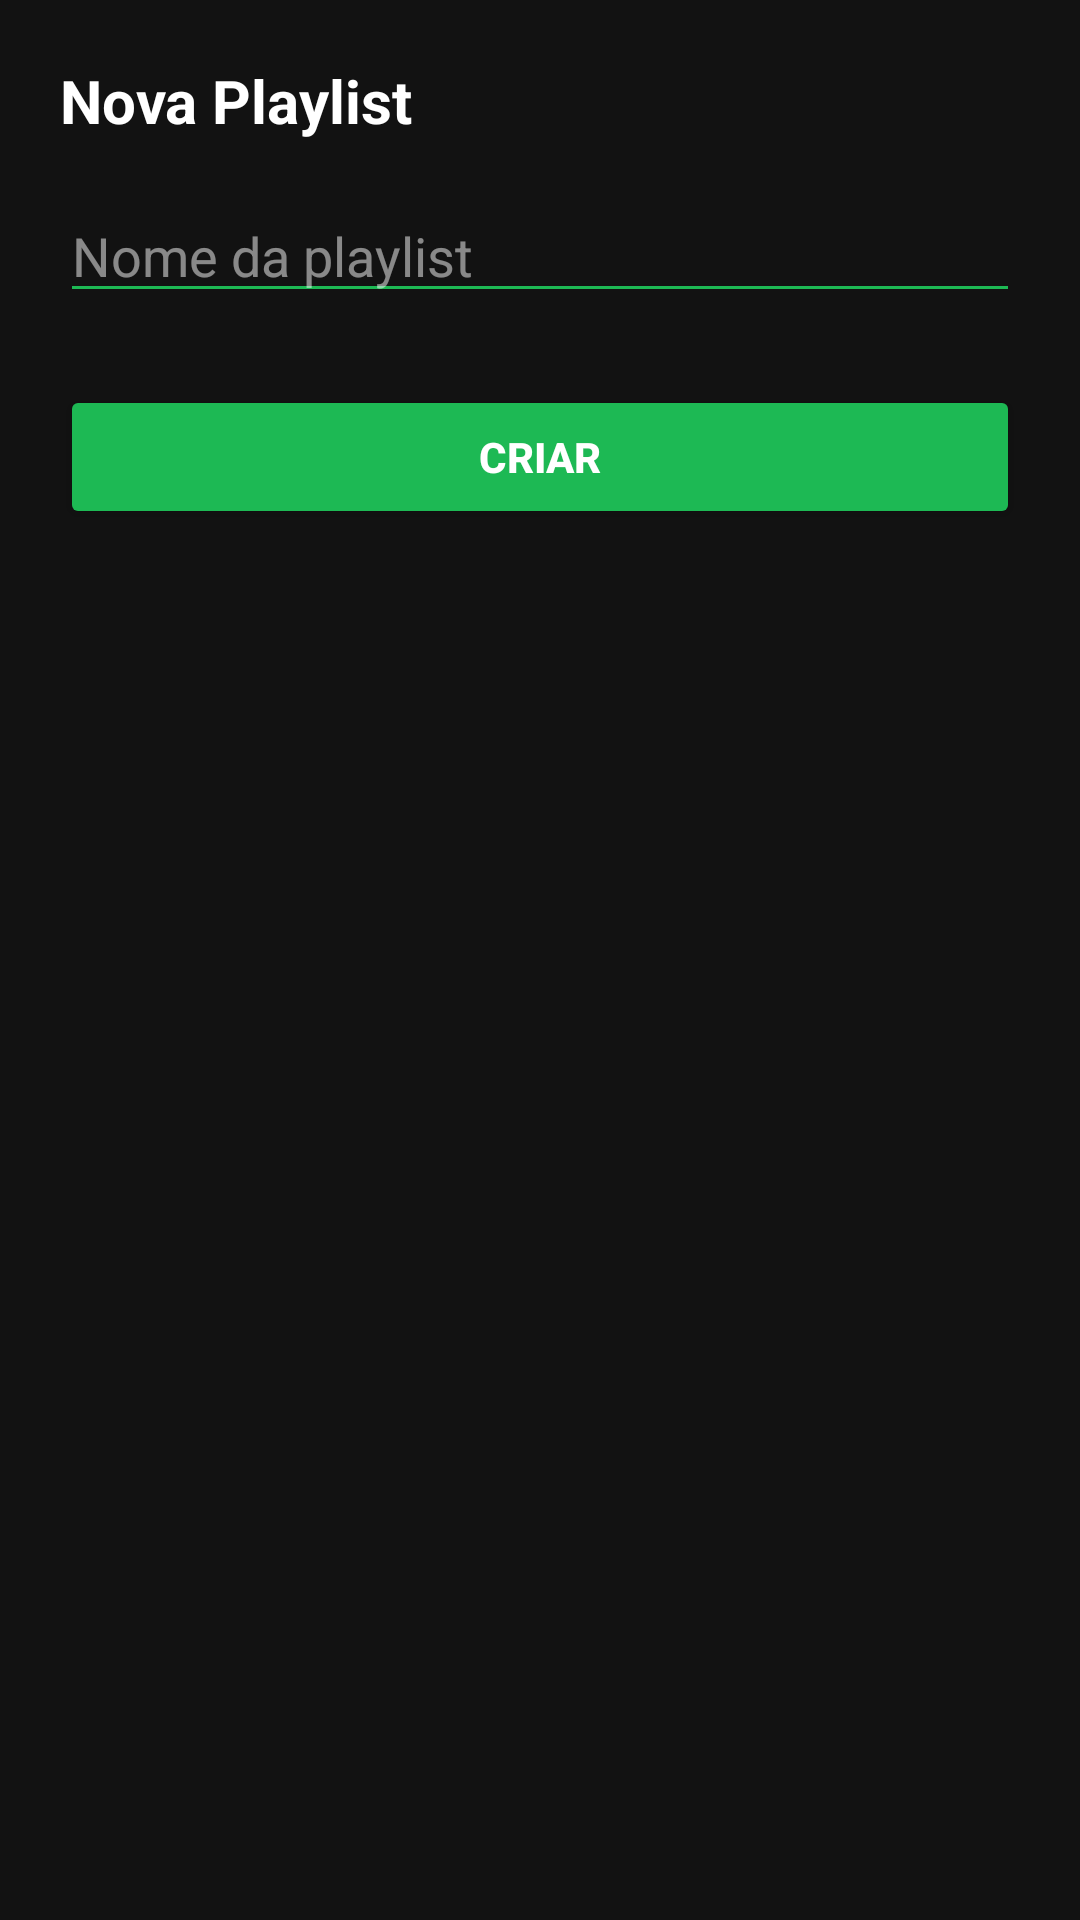

Android layout source for this screen:
<!-- AndroidManifest.xml: application theme Theme.Lama -->
<!-- res/layout/playlist_dialog.xml -->
<?xml version="1.0" encoding="utf-8"?>
<LinearLayout xmlns:android="http://schemas.android.com/apk/res/android"
    android:layout_width="match_parent"
    android:layout_height="wrap_content"
    android:orientation="vertical"
    android:padding="20dp"
    android:background="#121212">

    <TextView
        android:layout_width="wrap_content"
        android:layout_height="wrap_content"
        android:text="Nova Playlist"
        android:textColor="#FFFFFF"
        android:textSize="20sp"
        android:textStyle="bold"
        android:layout_marginBottom="16dp"/>

    <EditText
        android:id="@+id/editPlaylistName"
        android:layout_width="match_parent"
        android:layout_height="wrap_content"
        android:hint="Nome da playlist"
        android:textColor="#FFFFFF"
        android:textColorHint="#80FFFFFF"
        android:backgroundTint="#1DB954"
        android:inputType="textCapSentences"
        android:layout_marginBottom="24dp"/>

    <Button
        android:id="@+id/btnCreatePlaylist"
        android:layout_width="match_parent"
        android:layout_height="wrap_content"
        android:text="CRIAR"
        android:backgroundTint="#1DB954"
        android:textColor="#FFFFFF"
        android:textStyle="bold"/>
</LinearLayout>
<!-- resources referenced by this layout -->
<resources>
  <style name="Theme.Lama" parent="Base.Theme.Lama" />
  <style name="Base.Theme.Lama" parent="Theme.Material3.DayNight.NoActionBar">
          
          
      </style>
</resources>
